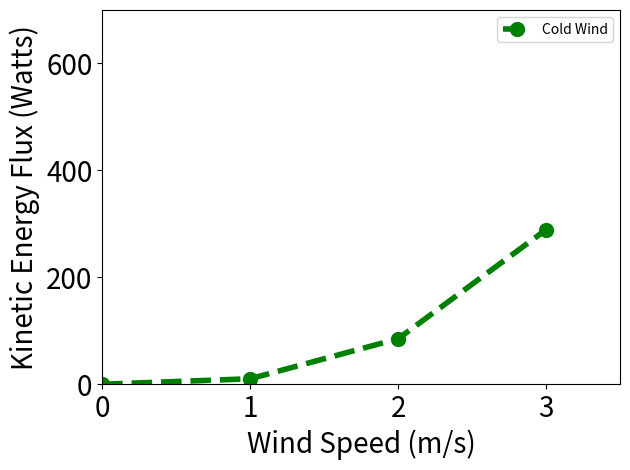

This chart was generated by the following Python code:
#!/bin/py

# m/s   |  hot   | cold 
# 3        34.9  | 29.8
# 2        40.09 | 9.3
# 1        34.5  | .8745
# 0        20.0  | 0.0
#

import numpy as np

speed = [0,1,2,3]
h     = [7.0,12.5,30.09,54.9]
c     = [0.0,.8745,7.3,24.8]


hot  = 11.65*np.array(h)
cold = 11.65*np.array(c)

#
#
#
import matplotlib.pyplot as plt

fig = plt.figure() 
ax = fig.add_subplot(1,1,1)
ax.tick_params(axis='x', labelsize=20)
ax.tick_params(axis='y', labelsize=20)

#plt.plot(speed,hot,'v-', label='Hot Wind',linewidth=4,markersize=10,color='blue')
plt.plot(speed,cold,'o--', label='Cold Wind',linewidth=4,markersize=10,color='green')

#overrx = np.linspace(1.0, 5.0, num=50)
plt.xlim([0,3.5])
plt.ylim([0,700])

fsz=20
plt.ylabel(r'Kinetic Energy Flux (Watts)',
           fontsize=fsz)

plt.xlabel(r'Wind Speed (m/s)',fontsize=fsz)


# might not need this
#plt.axes().set_aspect('equal', 'datalim')

plt.legend(loc='best')
plt.tight_layout()
#plt.show()
plt.savefig('wind_only.png')


#
# [redacted]
# 10/14/16
#
